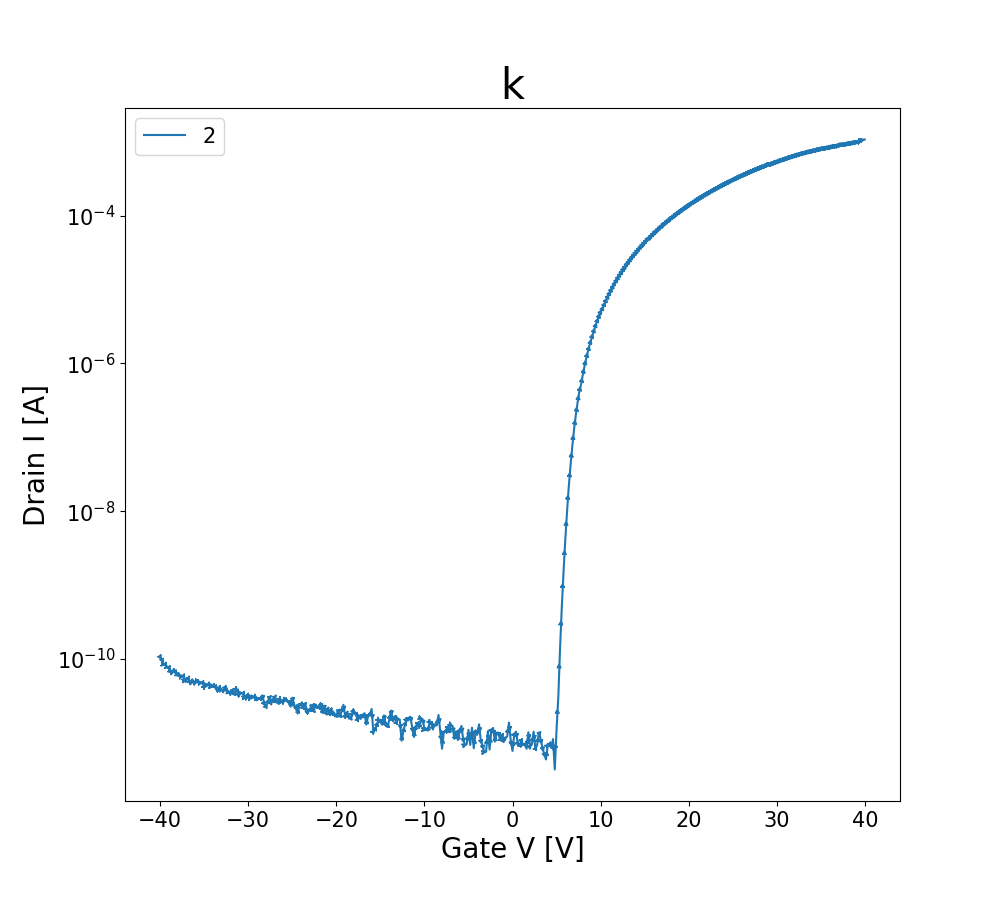

Source data for this figure (header and first rows):
GateI, GateV, DrainI
5.2673E-9, -40.0000E+0, 105.6596E-12
5.9783E-9, -39.8000E+0, 96.9549E-12
3.2944E-9, -39.6000E+0, 84.1778E-12
4.2640E-9, -39.4000E+0, 83.5161E-12
5.4015E-9, -39.2000E+0, 77.2039E-12
4.5877E-9, -39.0000E+0, 75.9822E-12
4.1667E-9, -38.8000E+0, 68.2447E-12
458.3281E-12, -38.6000E+0, 66.4630E-12
5.7811E-9, -38.4000E+0, 68.1429E-12
4.5579E-9, -38.2000E+0, 65.1395E-12
2.8674E-9, -38.0000E+0, 61.0671E-12
6.1300E-9, -37.8000E+0, 59.9472E-12
7.3855E-9, -37.6000E+0, 57.9619E-12
5.0939E-9, -37.4000E+0, 59.2345E-12
5.9576E-9, -37.2000E+0, 51.6497E-12
5.1806E-9, -37.0000E+0, 52.6678E-12
5.6107E-9, -36.8000E+0, 54.4495E-12
5.6324E-9, -36.6000E+0, 49.3590E-12
5.3929E-9, -36.4000E+0, 48.4427E-12
5.6858E-9, -36.2000E+0, 49.3590E-12
5.2588E-9, -36.0000E+0, 48.2391E-12
2.3707E-9, -35.8000E+0, 49.6645E-12
5.1665E-9, -35.6000E+0, 48.5955E-12
5.3657E-9, -35.4000E+0, 47.3228E-12
6.3221E-9, -35.2000E+0, 47.6283E-12
6.1250E-9, -35.0000E+0, 42.2324E-12
5.8830E-9, -34.8000E+0, 44.6758E-12
5.2290E-9, -34.6000E+0, 44.3704E-12
4.7420E-9, -34.4000E+0, 44.5740E-12
5.7493E-9, -34.2000E+0, 42.4869E-12
7.5327E-9, -34.0000E+0, 42.7923E-12
5.3314E-9, -33.8000E+0, 42.4869E-12
4.0386E-9, -33.6000E+0, 40.8070E-12
5.2048E-9, -33.4000E+0, 38.7199E-12
4.7692E-9, -33.2000E+0, 40.1962E-12
5.6465E-9, -33.0000E+0, 38.0582E-12
5.3213E-9, -32.8000E+0, 38.1600E-12
5.9273E-9, -32.6000E+0, 40.2980E-12
5.8088E-9, -32.4000E+0, 37.1928E-12
5.4781E-9, -32.2000E+0, 35.3602E-12
5.6475E-9, -32.0000E+0, 35.0039E-12
7.2463E-9, -31.8000E+0, 37.0401E-12
5.8109E-9, -31.6000E+0, 33.0186E-12
5.1332E-9, -31.4000E+0, 38.9236E-12
5.8966E-9, -31.2000E+0, 36.0729E-12
4.9754E-9, -31.0000E+0, 33.3241E-12
6.1633E-9, -30.8000E+0, 34.5967E-12
6.1093E-9, -30.6000E+0, 34.6985E-12
7.3008E-9, -30.4000E+0, 30.0662E-12
5.7166E-9, -30.2000E+0, 30.3207E-12
6.0690E-9, -30.0000E+0, 31.5933E-12
5.7166E-9, -29.8000E+0, 29.6589E-12
6.2061E-9, -29.6000E+0, 30.5243E-12
5.4983E-9, -29.4000E+0, 30.5243E-12
5.0752E-9, -29.2000E+0, 30.5243E-12
5.8003E-9, -29.0000E+0, 29.0481E-12
4.8867E-9, -28.8000E+0, 29.1499E-12
4.5756E-9, -28.6000E+0, 29.4553E-12
6.0887E-9, -28.4000E+0, 32.2041E-12
6.1905E-9, -28.2000E+0, 24.7721E-12
... 341 more rows
